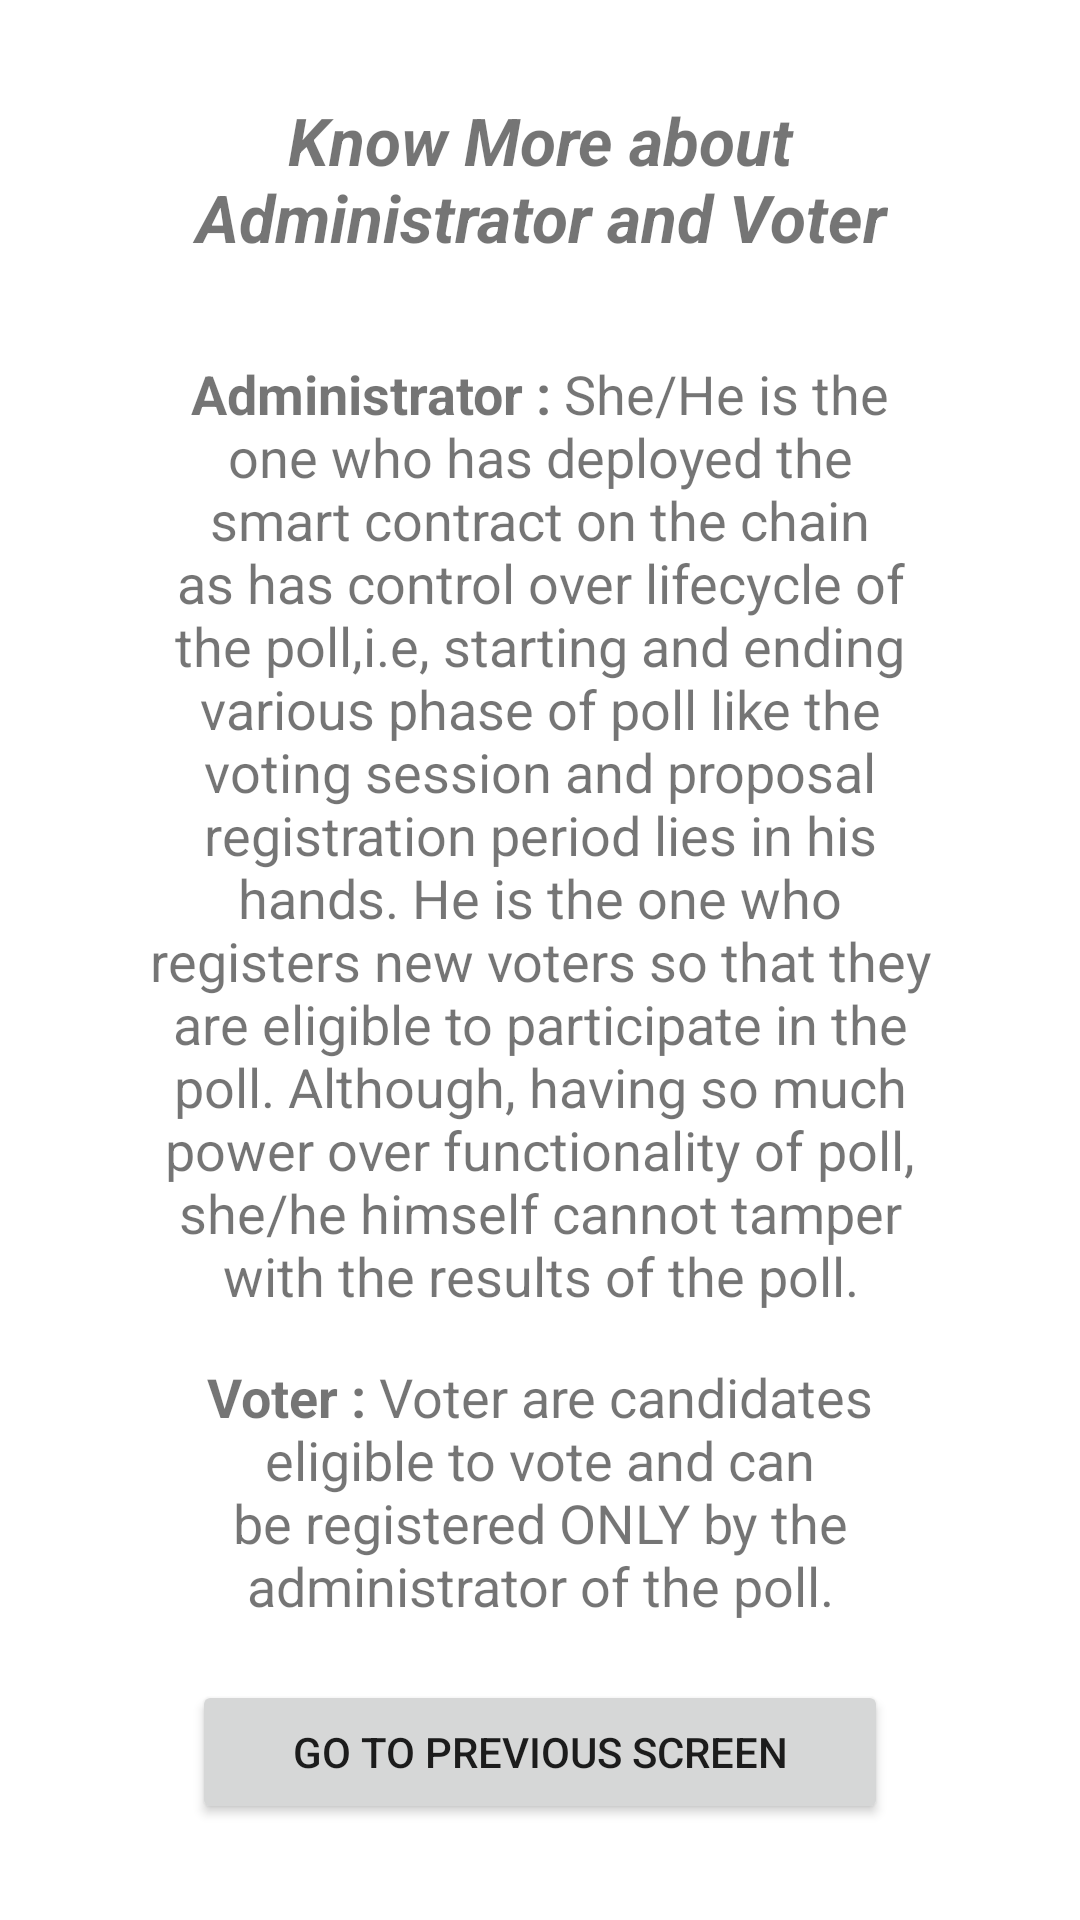

Layout XML and referenced resources for this Android screen:
<!-- AndroidManifest.xml: application theme Theme.VotingApp -->
<!-- res/layout/fragment_admin_or_voter_know_more.xml -->
<?xml version="1.0" encoding="utf-8"?>
<layout xmlns:android="http://schemas.android.com/apk/res/android"
    xmlns:app="http://schemas.android.com/apk/res-auto"
    xmlns:tools="http://schemas.android.com/tools"
    tools:context=".AdminOrVoterKnowMore">

    <androidx.constraintlayout.widget.ConstraintLayout
        android:layout_width="match_parent"
        android:layout_height="match_parent">

        <TextView
            android:id="@+id/textViewAminVoter"
            android:layout_width="0dp"
            android:layout_height="wrap_content"
            android:layout_marginStart="64dp"
            android:layout_marginTop="32dp"
            android:layout_marginEnd="64dp"
            android:text="@string/know_more_about_administrator_and_voter"
            android:textAlignment="center"
            android:textSize="22sp"
            android:textStyle="bold|italic"
            app:layout_constraintEnd_toEndOf="parent"
            app:layout_constraintStart_toStartOf="parent"
            app:layout_constraintTop_toTopOf="parent" />

        <TextView
            android:id="@+id/textViewAdmin"
            android:layout_width="0dp"
            android:layout_height="wrap_content"
            android:layout_marginStart="48dp"
            android:layout_marginTop="32dp"
            android:layout_marginEnd="48dp"
            android:text="@string/admin_about"
            android:textAlignment="center"
            android:textSize="18sp"
            app:layout_constraintEnd_toEndOf="parent"
            app:layout_constraintStart_toStartOf="parent"
            app:layout_constraintTop_toBottomOf="@+id/textViewAminVoter" />

        <TextView
            android:id="@+id/textViewVoter"
            android:layout_width="0dp"
            android:layout_height="wrap_content"
            android:layout_marginStart="48dp"
            android:layout_marginTop="16dp"
            android:layout_marginEnd="48dp"
            android:text="@string/voter_about"
            android:textAlignment="center"
            android:textSize="18sp"
            app:layout_constraintEnd_toEndOf="parent"
            app:layout_constraintHorizontal_bias="0.0"
            app:layout_constraintStart_toStartOf="parent"
            app:layout_constraintTop_toBottomOf="@+id/textViewAdmin" />

        <Button
            android:id="@+id/buttonBack"
            android:layout_width="0dp"
            android:layout_height="wrap_content"
            android:layout_marginStart="64dp"
            android:layout_marginEnd="64dp"
            android:layout_marginBottom="32dp"
            android:text="@string/go_to_previous_screen"
            app:layout_constraintBottom_toBottomOf="parent"
            app:layout_constraintEnd_toEndOf="parent"
            app:layout_constraintStart_toStartOf="parent" />
    </androidx.constraintlayout.widget.ConstraintLayout>

</layout>
<!-- resources referenced by this layout -->
<resources>
  <string name="admin_about"><b>Administrator :</b> She/He is the one who has deployed the smart contract on the chain as has control over lifecycle of the poll,i.e, starting and ending various phase of poll like the voting session and proposal registration period lies in his hands. He is the one who registers new voters so that they are eligible to participate in the poll. Although, having so much power over functionality of poll, she/he himself cannot tamper with the results of the poll.</string>
  <string name="go_to_previous_screen">Go to Previous Screen</string>
  <string name="know_more_about_administrator_and_voter">Know More about Administrator and Voter</string>
  <string name="voter_about"><b>Voter :</b> Voter are candidates eligible to vote and can be registered ONLY by the administrator of the poll.</string>
  <style name="Theme.VotingApp" parent="Theme.MaterialComponents.DayNight.DarkActionBar">
          
          <item name="colorPrimary">@color/purple_500</item>
          <item name="colorPrimaryVariant">@color/purple_700</item>
          <item name="colorOnPrimary">@color/white</item>
          
          <item name="colorSecondary">@color/teal_200</item>
          <item name="colorSecondaryVariant">@color/teal_700</item>
          <item name="colorOnSecondary">@color/black</item>
          
          <item name="android:statusBarColor" tools:targetApi="l">?attr/colorPrimaryVariant</item>
          
      </style>
  <!-- not gathered from this repository: default colours our renderer supplied (Android Studio template values) -->
  <color name="purple_500">#FF6200EE</color>
  <color name="purple_700">#FF3700B3</color>
  <color name="teal_200">#FF03DAC5</color>
  <color name="teal_700">#FF018786</color>
  <color name="black">#FF000000</color>
  <color name="white">#FFFFFFFF</color>
</resources>
